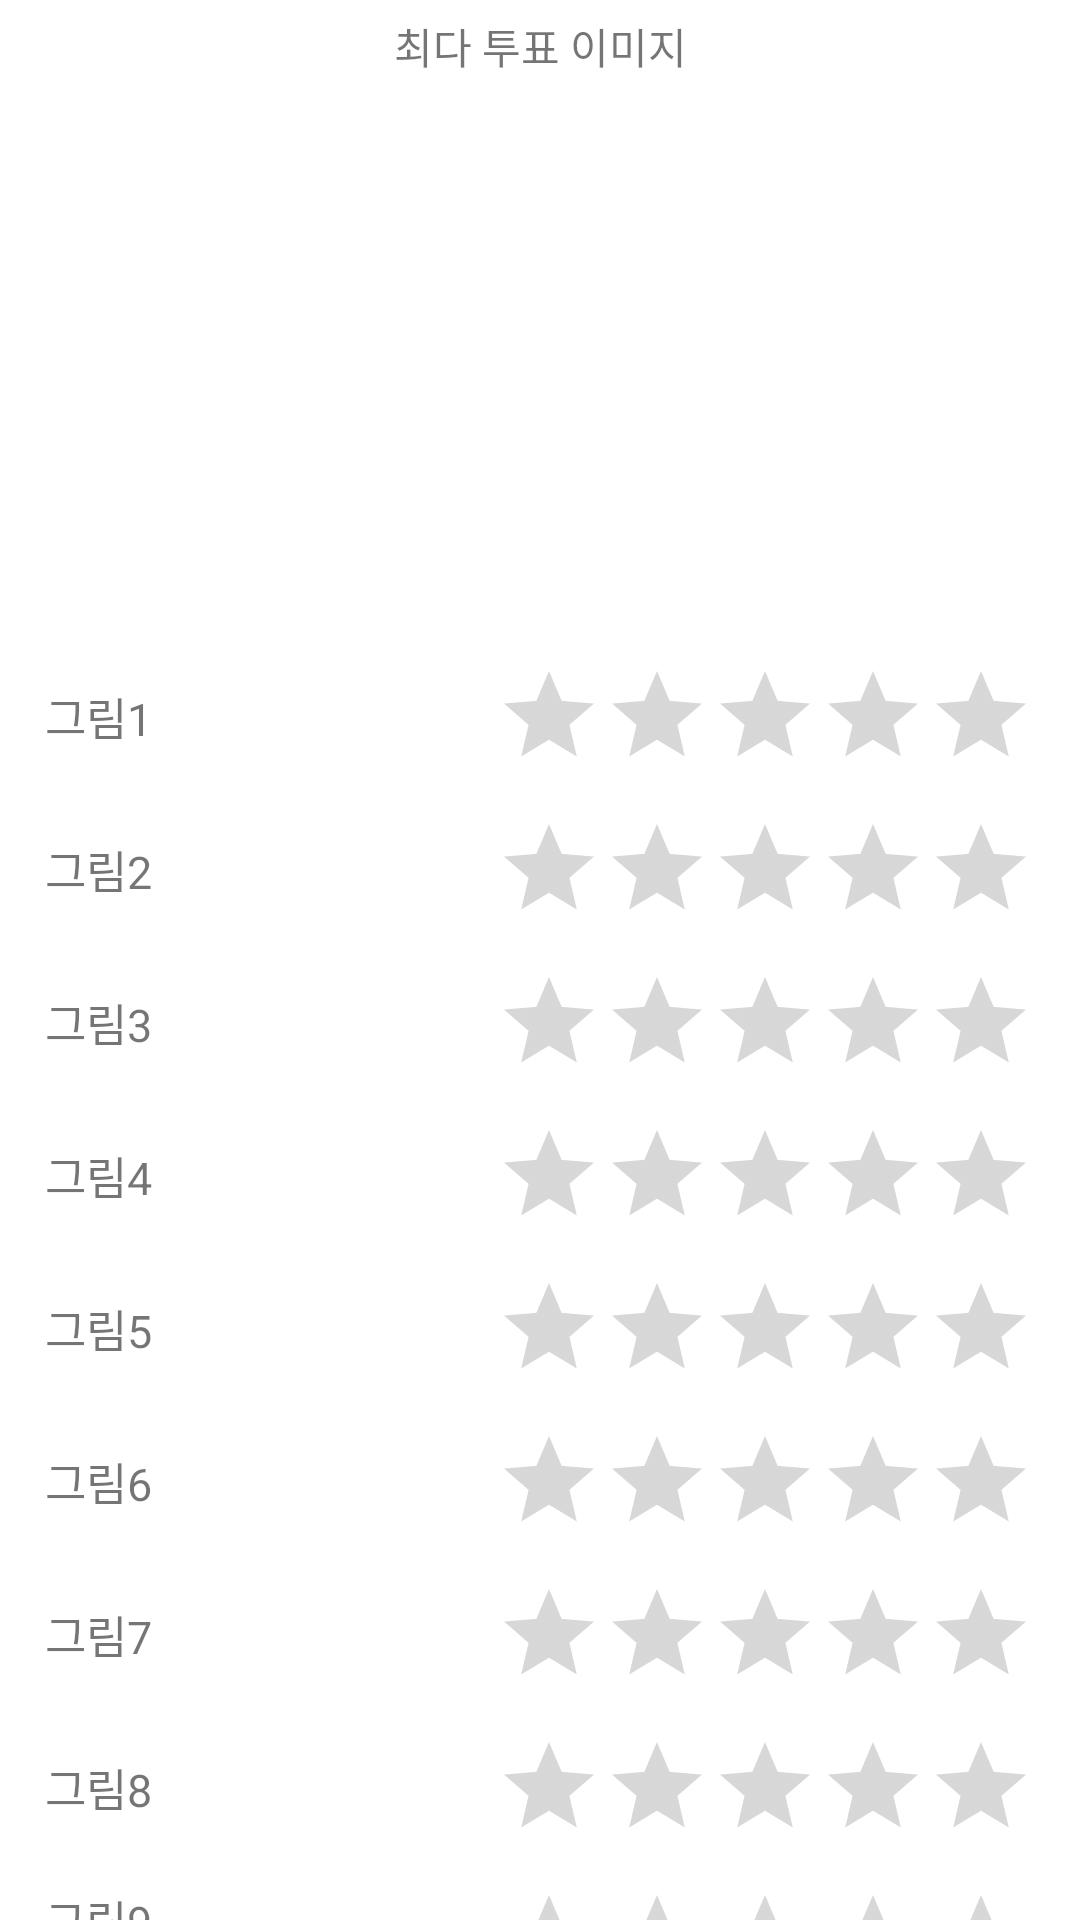

Write the Android layout XML for this screen, with the resource values it uses.
<!-- AndroidManifest.xml: application theme Theme.Project_10_2 -->
<!-- res/layout/activity_result.xml -->
<?xml version="1.0" encoding="utf-8"?>
<LinearLayout xmlns:android="http://schemas.android.com/apk/res/android"
    xmlns:app="http://schemas.android.com/apk/res-auto"
    xmlns:tools="http://schemas.android.com/tools"
    android:layout_width="match_parent"
    android:layout_height="match_parent"
    android:orientation="vertical"
    android:paddingLeft="15dp"
    android:paddingRight="15dp"
    android:paddingTop="5dp"
    tools:context=".ResultActivity">
    <TextView
        android:id="@+id/text_title"
        android:layout_width="match_parent"
        android:layout_height="wrap_content"
        android:gravity="center"
        android:text="최다 투표 이미지"/>
    <ImageView
        android:id="@+id/imgv"
        android:layout_width="150dp"
        android:layout_height="180dp"
        android:src="@drawable/booksmart"
        android:layout_gravity="center_horizontal"/>
    <TableLayout
        android:stretchColumns="0"
        android:layout_width="match_parent"
        android:layout_height="wrap_content">
        <TableRow
            android:layout_marginTop="15dp">
            <TextView
                android:id="@+id/text1"
                android:layout_width="wrap_content"
                android:layout_height="wrap_content"
                android:layout_gravity="center_vertical"
                android:textSize="15dp"
                android:text="그림1"/>
            <RatingBar
                android:id="@+id/rating1"
                android:layout_width="wrap_content"
                android:layout_height="wrap_content"
                style="?android:attr/ratingBarStyleIndicator"
                android:layout_gravity="right"/>
        </TableRow>
        <TableRow
            android:layout_marginTop="15dp">
            <TextView
                android:id="@+id/text2"
                android:layout_width="wrap_content"
                android:layout_height="wrap_content"
                android:layout_gravity="center_vertical"
                android:textSize="15dp"
                android:text="그림2"/>
            <RatingBar
                android:id="@+id/rating2"
                android:layout_width="wrap_content"
                android:layout_height="wrap_content"
                style="?android:attr/ratingBarStyleIndicator"
                android:layout_gravity="right"/>
        </TableRow>
        <TableRow
            android:layout_marginTop="15dp">
            <TextView
                android:id="@+id/text3"
                android:layout_width="wrap_content"
                android:layout_height="wrap_content"
                android:layout_gravity="center_vertical"
                android:textSize="15dp"
                android:text="그림3"/>
            <RatingBar
                android:id="@+id/rating3"
                android:layout_width="wrap_content"
                android:layout_height="wrap_content"
                style="?android:attr/ratingBarStyleIndicator"
                android:layout_gravity="right"/>
        </TableRow>
        <TableRow
            android:layout_marginTop="15dp">
            <TextView
                android:id="@+id/text4"
                android:layout_width="wrap_content"
                android:layout_height="wrap_content"
                android:layout_gravity="center_vertical"
                android:textSize="15dp"
                android:text="그림4"/>
            <RatingBar
                android:id="@+id/rating4"
                android:layout_width="wrap_content"
                android:layout_height="wrap_content"
                style="?android:attr/ratingBarStyleIndicator"
                android:layout_gravity="right"/>
        </TableRow>
        <TableRow
            android:layout_marginTop="15dp">
            <TextView
                android:id="@+id/text5"
                android:layout_width="wrap_content"
                android:layout_height="wrap_content"
                android:layout_gravity="center_vertical"
                android:textSize="15dp"
                android:text="그림5"/>
            <RatingBar
                android:id="@+id/rating5"
                android:layout_width="wrap_content"
                android:layout_height="wrap_content"
                style="?android:attr/ratingBarStyleIndicator"
                android:layout_gravity="right"/>
        </TableRow>
        <TableRow
            android:layout_marginTop="15dp">
            <TextView
                android:id="@+id/text6"
                android:layout_width="wrap_content"
                android:layout_height="wrap_content"
                android:layout_gravity="center_vertical"
                android:textSize="15dp"
                android:text="그림6"/>
            <RatingBar
                android:id="@+id/rating6"
                android:layout_width="wrap_content"
                android:layout_height="wrap_content"
                style="?android:attr/ratingBarStyleIndicator"
                android:layout_gravity="right"/>
        </TableRow>
        <TableRow
            android:layout_marginTop="15dp">
            <TextView
                android:id="@+id/text7"
                android:layout_width="wrap_content"
                android:layout_height="wrap_content"
                android:layout_gravity="center_vertical"
                android:textSize="15dp"
                android:text="그림7"/>
            <RatingBar
                android:id="@+id/rating7"
                android:layout_width="wrap_content"
                android:layout_height="wrap_content"
                style="?android:attr/ratingBarStyleIndicator"
                android:layout_gravity="right"/>
        </TableRow>
        <TableRow
            android:layout_marginTop="15dp">
            <TextView
                android:id="@+id/text8"
                android:layout_width="wrap_content"
                android:layout_height="wrap_content"
                android:layout_gravity="center_vertical"
                android:textSize="15dp"
                android:text="그림8"/>
            <RatingBar
                android:id="@+id/rating8"
                android:layout_width="wrap_content"
                android:layout_height="wrap_content"
                style="?android:attr/ratingBarStyleIndicator"
                android:layout_gravity="right"/>
        </TableRow>
        <TableRow
            android:layout_marginTop="15dp">
            <TextView
                android:id="@+id/text9"
                android:layout_width="wrap_content"
                android:layout_height="wrap_content"
                android:layout_gravity="center_vertical"
                android:textSize="15dp"
                android:text="그림9"/>
            <RatingBar
                android:id="@+id/rating9"
                android:layout_width="wrap_content"
                android:layout_height="wrap_content"
                style="?android:attr/ratingBarStyleIndicator"
                android:layout_gravity="right"/>
        </TableRow>
    </TableLayout>
    <LinearLayout
        android:layout_width="match_parent"
        android:layout_height="match_parent"
        android:orientation="vertical">
        <Button
            android:id="@+id/btn_back"
            android:layout_marginTop="30dp"
            android:layout_width="match_parent"
            android:layout_height="wrap_content"
            android:text="@string/btn_back"/>
    </LinearLayout>
</LinearLayout>
<!-- resources referenced by this layout -->
<resources>
  <string name="btn_back">돌아가기</string>
  <style name="Theme.Project_10_2" parent="Theme.MaterialComponents.DayNight.DarkActionBar">
          
          <item name="colorPrimary">@color/purple_500</item>
          <item name="colorPrimaryVariant">@color/purple_700</item>
          <item name="colorOnPrimary">@color/white</item>
          
          <item name="colorSecondary">@color/teal_200</item>
          <item name="colorSecondaryVariant">@color/teal_700</item>
          <item name="colorOnSecondary">@color/black</item>
          
          <item name="android:statusBarColor" tools:targetApi="l">?attr/colorPrimaryVariant</item>
          
      </style>
  <!-- not gathered from this repository: default colours our renderer supplied (Android Studio template values) -->
  <color name="purple_500">#FF6200EE</color>
  <color name="purple_700">#FF3700B3</color>
  <color name="teal_200">#FF03DAC5</color>
  <color name="teal_700">#FF018786</color>
  <color name="black">#FF000000</color>
  <color name="white">#FFFFFFFF</color>
</resources>
